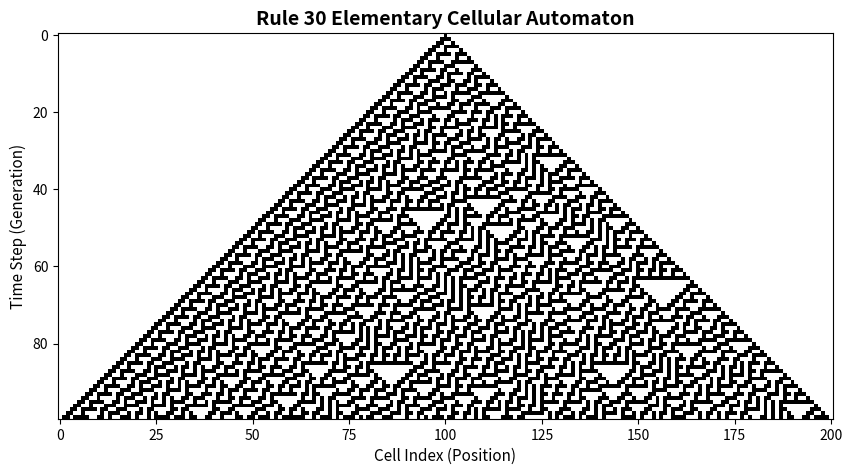

The script that saved this image:
import numpy as np
import matplotlib.pyplot as plt

def generate_rule30(steps: int = 100, width: int = 201) -> np.ndarray:
    """
    Generates a 1D Cellular Automata grid based on Stephen Wolfram's Rule 30.
    
    Parameters:
        steps (int): Total number of time generations (rows).
        width (int): Total number of cells per generation (columns).
        
    Returns:
        np.ndarray: 2D binary matrix representing the evolution over time.
    """
    # Initialize grid with zeros
    grid = np.zeros((steps, width), dtype=int)
    
    # Set initial state: Single active cell in the center row
    grid[0, width // 2] = 1
    
    # Binary mapping dictionary for Rule 30 transitions
    # Neighborhood mapping: (Left, Center, Right) -> Next State
    rule_30 = {
        (1, 1, 1): 0,
        (1, 1, 0): 0,
        (1, 0, 1): 0,
        (1, 0, 0): 1,
        (0, 1, 1): 1,
        (0, 1, 0): 1,
        (0, 0, 1): 1,
        (0, 0, 0): 0
    }
    
    # Evolve the cellular automaton over time steps
    for t in range(1, steps):
        for i in range(1, width - 1):
            neighborhood = (grid[t - 1, i - 1], grid[t - 1, i], grid[t - 1, i + 1])
            grid[t, i] = rule_30[neighborhood]
            
    return grid


def plot_and_save(grid: np.ndarray, filename: str = "rule_30_pattern.png") -> None:
    """
    Visualizes the generated grid using Matplotlib and saves the output as PNG.
    """
    plt.figure(figsize=(10, 6))
    plt.imshow(grid, cmap='binary', interpolation='nearest')
    plt.title("Rule 30 Elementary Cellular Automaton", fontsize=14, fontweight='bold')
    plt.xlabel("Cell Index (Position)", fontsize=11)
    plt.ylabel("Time Step (Generation)", fontsize=11)
    
    # Save high-resolution pattern image for documentation
    plt.savefig(filename, dpi=300, bbox_inches='tight')
    plt.close()


if __name__ == "__main__":
    # Simulation Parameters
    TIME_STEPS = 100
    GRID_WIDTH = 201
    
    # Run Simulation
    automata_grid = generate_rule30(steps=TIME_STEPS, width=GRID_WIDTH)
    
    # Render and Save Output
    plot_and_save(automata_grid, filename="rule_30_pattern.png")
